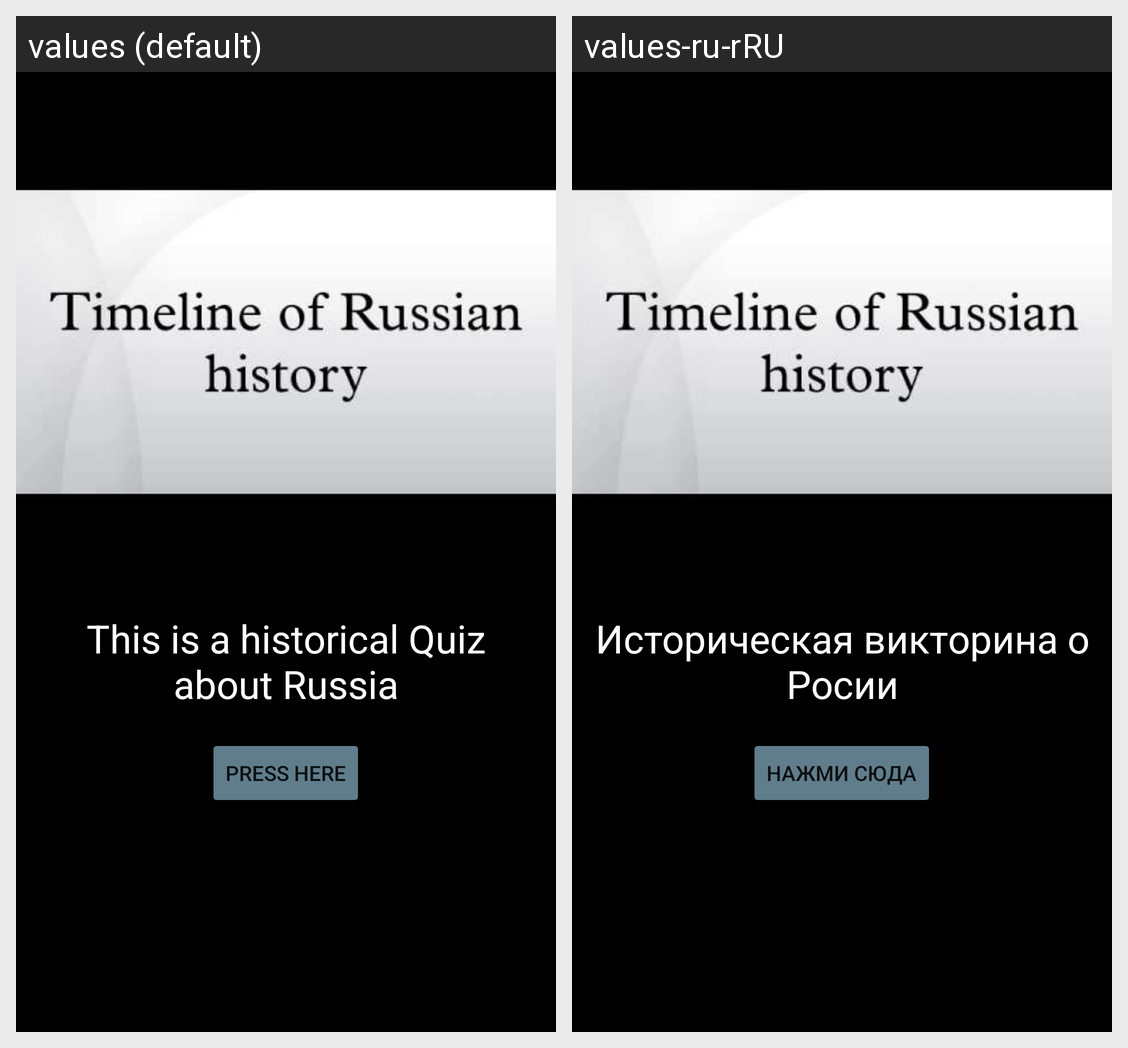

Locale-by-locale string values for the Android screen shown in this grid:
Android screen res/layout/activity_main.xml rendered under 2 locales, left to right: values (default), values-ru-rRU. Device: Nexus 5 (rendered at 1080×1920; each locale shown at half size, 540×960, under a caption strip naming it); theme AppTheme.
Strings drawn on this screen, with the default value and each locale's value (text and hints the layout hard-codes, and strings that could not be matched under every locale, appear in the picture but are not listed):

quiz_text
  values: This is a historical Quiz
      about Russia
  values-ru-rRU: Историческая викторина о Росии

button_text
  values: Press here
  values-ru-rRU: Нажми сюда
